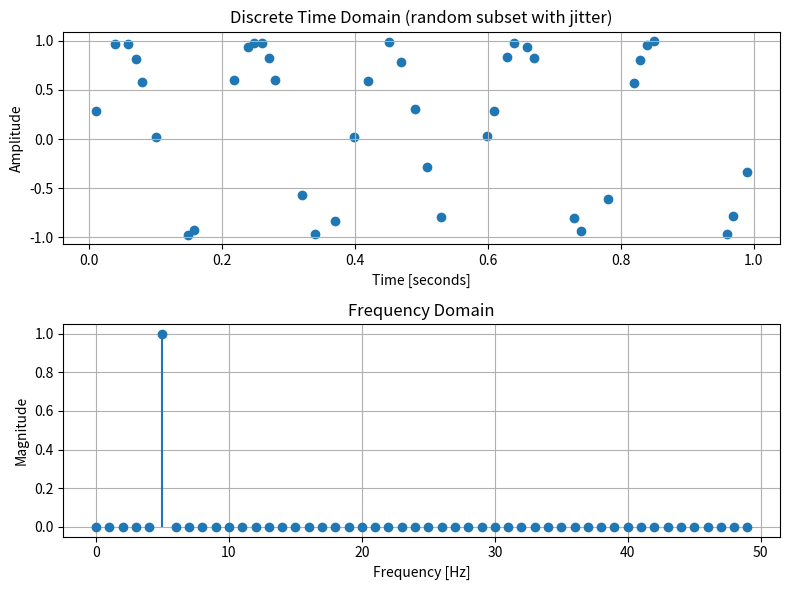

This chart was generated by the following Python code:
import numpy as np
import matplotlib.pyplot as plt

# === Parameters ===
f0 = 5          # Frequency of the sinusoid in Hertz (cycles per second)
fs = 100        # Sampling frequency in Hertz (samples per second)
duration = 1    # Duration of the signal in seconds

# === Discrete time vector and signal ===
# Number of samples = sampling frequency * duration
N = int(fs * duration)

# Create an array 'n' of discrete time indices from 0 to N-1
n = np.arange(N)

# Generate the discrete-time sinusoidal signal:
# x[n] = sin(2 * ╧Ç * f0 * n / fs)
# Explanation:
# - 'n / fs' converts discrete index to actual time in seconds.
# - '2 * ╧Ç * f0' converts frequency in Hz to angular frequency.
x = np.sin(2 * np.pi * f0 * n / fs)

# === Choose a random subset of points for plotting (fewer, but not too few) ===
# num_points: how many dots to show on the time plot
num_points = 40
# Safety clamp in case N < num_points
num_points = min(max(1, num_points), N)

# Randomly pick indices WITHOUT replacement, then sort them so points progress left-to-right
chosen_indices = np.sort(np.random.choice(n, size=num_points, replace=False))
n_down = chosen_indices
x_down = x[n_down]

# Add small random jitter:
# x_jitter_frac: fraction of the sample interval (1/fs). 0.15 => ┬▒15% of sample interval horizontally.
# y_jitter: absolute amplitude jitter (in signal units). Keep small so the waveform is still visible.
x_jitter_frac = 0.15
y_jitter = 0.03

x_jitter = (np.random.rand(len(n_down)) - 0.5) * (1 / fs) * 2 * x_jitter_frac
y_jitter = (np.random.rand(len(n_down)) - 0.5) * 2 * y_jitter

# === Fourier Transform ===
# Compute the Discrete Fourier Transform (DFT) using FFT to get frequency components.
X = np.fft.fft(x)

# Get the corresponding frequencies for each FFT bin.
# The 'fftfreq' function returns frequencies from 0 up to positive Nyquist frequency,
# then negative frequencies after that.
freqs = np.fft.fftfreq(N, 1 / fs)

# We only need the positive half of the frequencies and magnitudes since
# the FFT of a real-valued signal is symmetric.
positive_freqs = freqs[:N // 2]

# Magnitude of the FFT (absolute value) normalized by half the length of X.
# This scaling ensures the amplitude matches the original sinusoid amplitude.
magnitude = np.abs(X)[:N // 2] / (N / 2)

# === Plotting ===
fig, (ax1, ax2) = plt.subplots(2, 1, figsize=(8, 6))

# Time domain plot: discrete dots (fewer), with jitter, no connecting lines
ax1.scatter(n_down / fs + x_jitter, x_down + y_jitter, marker='o')
ax1.set_title("Discrete Time Domain (random subset with jitter)")
ax1.set_xlabel("Time [seconds]")
ax1.set_ylabel("Amplitude")
ax1.grid(True)

# Frequency domain plot: magnitude of frequency components vs frequency
ax2.stem(positive_freqs, magnitude, basefmt=" ")
ax2.set_title("Frequency Domain")
ax2.set_xlabel("Frequency [Hz]")
ax2.set_ylabel("Magnitude")
ax2.grid(True)

plt.tight_layout()

# Uncomment this line to save the figure as a PNG image file:
# plt.savefig("discrete-sinusoid.png", dpi=300)

plt.show()
